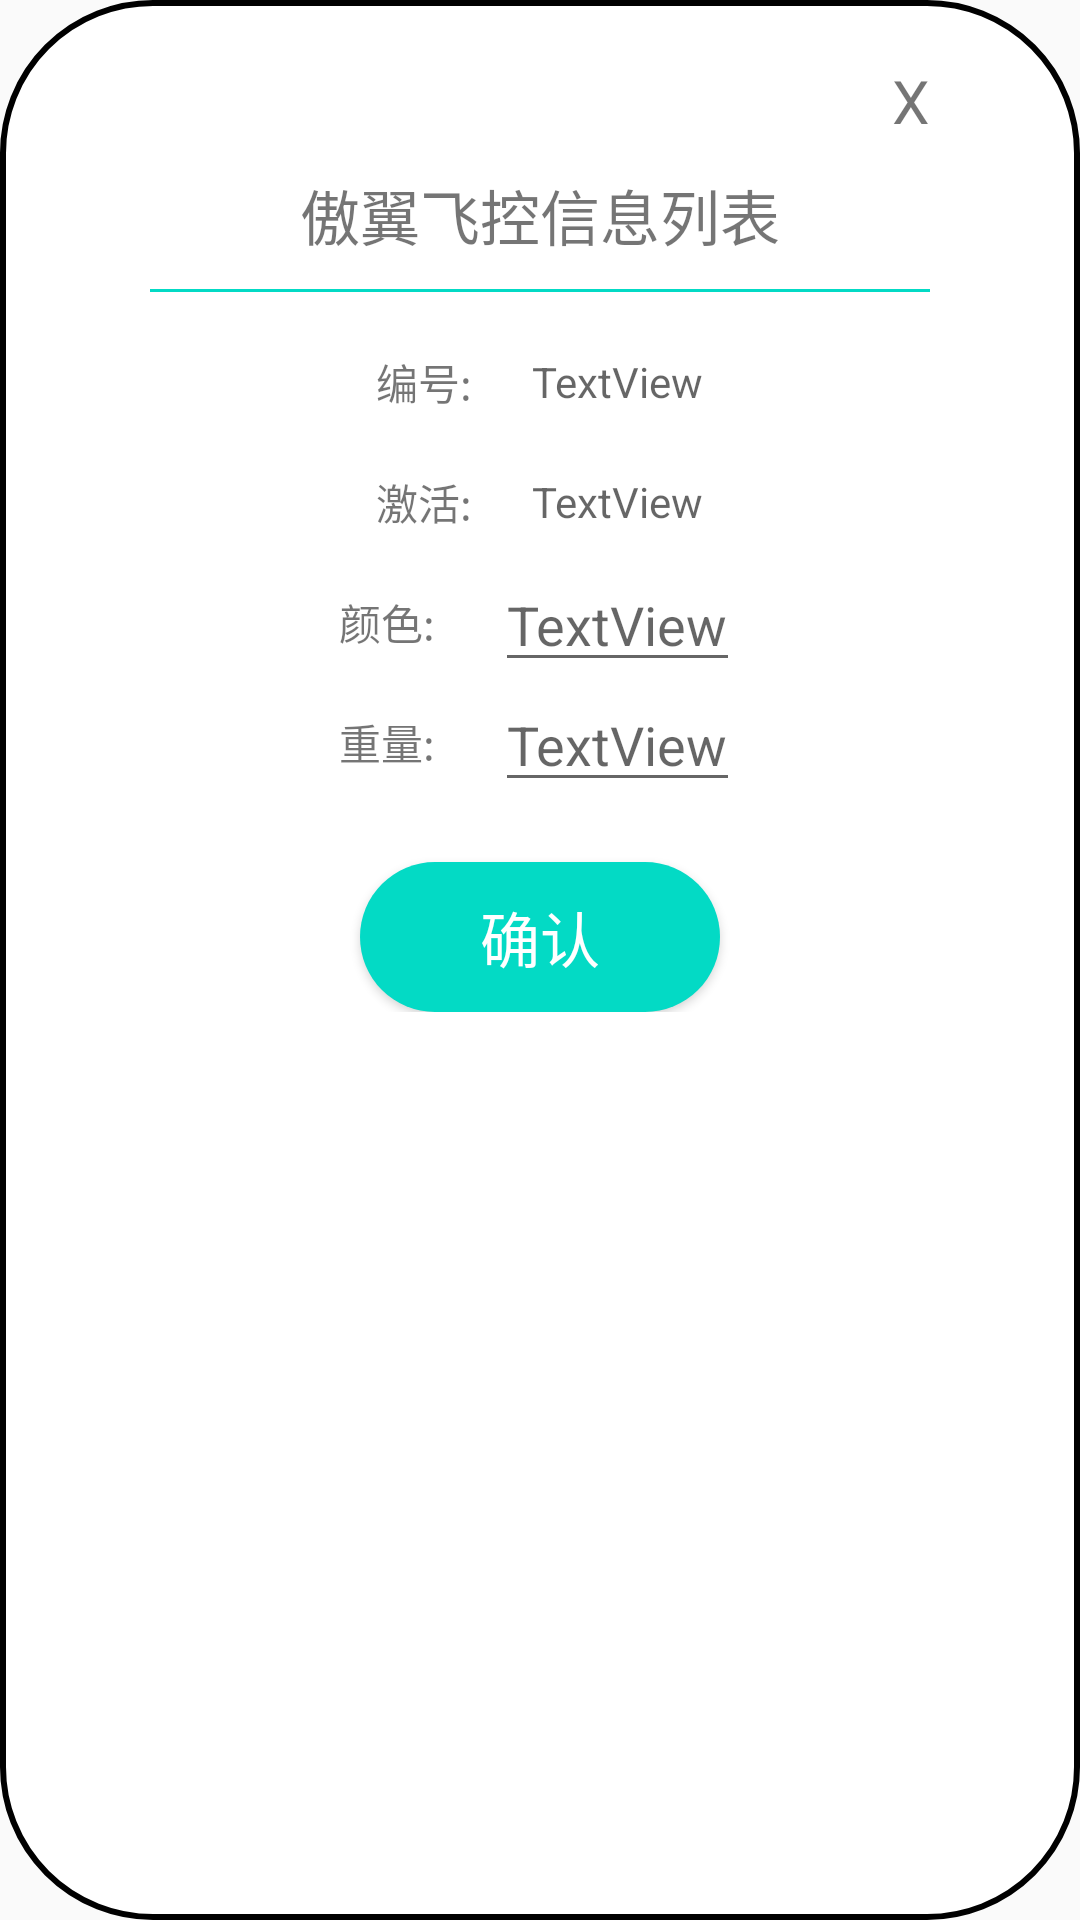

The Android layout XML behind this screen, and the referenced resources:
<!-- AndroidManifest.xml: application theme AppTheme -->
<!-- res/layout/drone_edit_info.xml -->
<?xml version="1.0" encoding="utf-8"?>

<RelativeLayout xmlns:android="http://schemas.android.com/apk/res/android"
    xmlns:app="http://schemas.android.com/apk/res-auto"
    xmlns:tools="http://schemas.android.com/tools"
    android:layout_width="300dp"
    android:layout_height="400dp"
    android:background="@drawable/shape_layout">

    <TextView
        android:id="@+id/cancel"
        android:layout_width="wrap_content"
        android:layout_height="wrap_content"
        android:text="X"
        android:textSize="20sp"
        android:layout_alignParentRight="true" />

    <LinearLayout
        android:layout_marginTop="10dp"
        android:layout_below="@+id/cancel"
        android:layout_width="match_parent"
        android:layout_height="wrap_content"
        android:orientation="vertical">

    <TextView
        android:layout_width="match_parent"
        android:layout_height="wrap_content"
        android:layout_gravity="center_horizontal"
        android:gravity="center_horizontal"
        android:text="傲翼飞控信息列表"
        android:textSize="20dp"/>

    <View
        android:layout_width="match_parent"
        android:layout_height="1dp"
        android:background="@color/colorAccent"
        android:layout_marginTop="10dp"
        android:layout_marginBottom="10dp"/>

    <LinearLayout
        android:layout_width="match_parent"
        android:layout_height="40dp"
        android:gravity="center"
        android:orientation="horizontal">
        <TextView
            android:layout_width="wrap_content"
            android:layout_height="wrap_content"
            android:text="编号:" />

        <TextView
            android:id="@+id/droneId"
            android:layout_width="wrap_content"
            android:layout_height="wrap_content"
            android:layout_marginLeft="20dp"
            android:hint="TextView"
            tools:layout_editor_absoluteX="116dp"
            tools:layout_editor_absoluteY="2dp" />
    </LinearLayout>


    <LinearLayout
        android:layout_width="match_parent"
        android:layout_height="40dp"
        android:gravity="center"
        android:orientation="horizontal">
        <TextView
            android:id="@+id/textView3"
            android:layout_width="wrap_content"
            android:layout_height="wrap_content"
            android:text="激活:"
            tools:layout_editor_absoluteX="0dp"
            tools:layout_editor_absoluteY="69dp" />

        <TextView
            android:id="@+id/activation"
            android:layout_width="wrap_content"
            android:layout_height="wrap_content"
            android:layout_marginLeft="20dp"
            android:hint="TextView"
            tools:layout_editor_absoluteX="118dp"
            tools:layout_editor_absoluteY="69dp" />
    </LinearLayout>
    <LinearLayout
        android:layout_width="match_parent"
        android:layout_height="40dp"
        android:gravity="center"
        android:orientation="horizontal">
        <TextView
            android:id="@+id/textView5"
            android:layout_width="wrap_content"
            android:layout_height="wrap_content"
            android:text="颜色:"
            tools:layout_editor_absoluteX="0dp"
            tools:layout_editor_absoluteY="153dp" />

        <EditText
            android:id="@+id/color"
            android:layout_width="wrap_content"
            android:layout_height="wrap_content"
            android:layout_marginLeft="20dp"
            android:hint="TextView"
            tools:layout_editor_absoluteX="122dp"
            tools:layout_editor_absoluteY="153dp" />
    </LinearLayout>

    <LinearLayout
        android:layout_width="match_parent"
        android:layout_height="40dp"
        android:gravity="center"
        android:orientation="horizontal">
        <TextView
            android:id="@+id/textView8"
            android:layout_width="wrap_content"
            android:layout_height="wrap_content"
            android:text="重量:"
            tools:layout_editor_absoluteX="0dp"
            tools:layout_editor_absoluteY="222dp" />

        <EditText
            android:id="@+id/weight"
            android:layout_width="wrap_content"
            android:layout_height="wrap_content"
            android:layout_marginLeft="20dp"
            android:hint="TextView"
            tools:layout_editor_absoluteX="123dp"
            tools:layout_editor_absoluteY="229dp" />
    </LinearLayout>


    <Button
        android:id="@+id/confirm"
        android:layout_width="120dp"
        android:layout_height="50dp"
        android:layout_gravity="center_horizontal"
        android:gravity="center"
        android:text="确认"
        android:textColor="@android:color/white"
        android:textSize="20sp"
        android:layout_marginTop="20dp"
        android:background="@drawable/btn_background"/>

    </LinearLayout>

</RelativeLayout>
<!-- resources referenced by this layout -->
<resources>
  <!-- drawable btn_background (drawable) -->
  <?xml version="1.0" encoding="utf-8"?>
  
  <shape xmlns:android="http://schemas.android.com/apk/res/android">
      <solid android:color="@color/colorAccent" />
      <corners android:radius="50dp" />
  
  </shape>
  <!-- drawable shape_layout (drawable) -->
  <?xml version="1.0" encoding="utf-8"?>
  
  <shape xmlns:android="http://schemas.android.com/apk/res/android">
      <stroke android:width="2dp" />
      <corners android:radius="50dp" />
      <padding android:bottom="20dp"
          android:left="50dp"
          android:right="50dp"
          android:top="20dp"/>
      <solid android:color="#ffffff" />
  
  </shape>
  <style name="AppTheme" parent="Theme.AppCompat.Light.DarkActionBar">
          
          <item name="colorPrimary">@color/colorPrimary</item>
          <item name="colorPrimaryDark">@color/colorPrimaryDark</item>
          <item name="colorAccent">@color/colorAccent</item>
      </style>
  <!-- not gathered from this repository: default colours our renderer supplied (Android Studio template values) -->
  <color name="colorPrimary">#FF6200EE</color>
  <color name="colorPrimaryDark">#FF3700B3</color>
  <color name="colorAccent">#FF03DAC5</color>
</resources>
